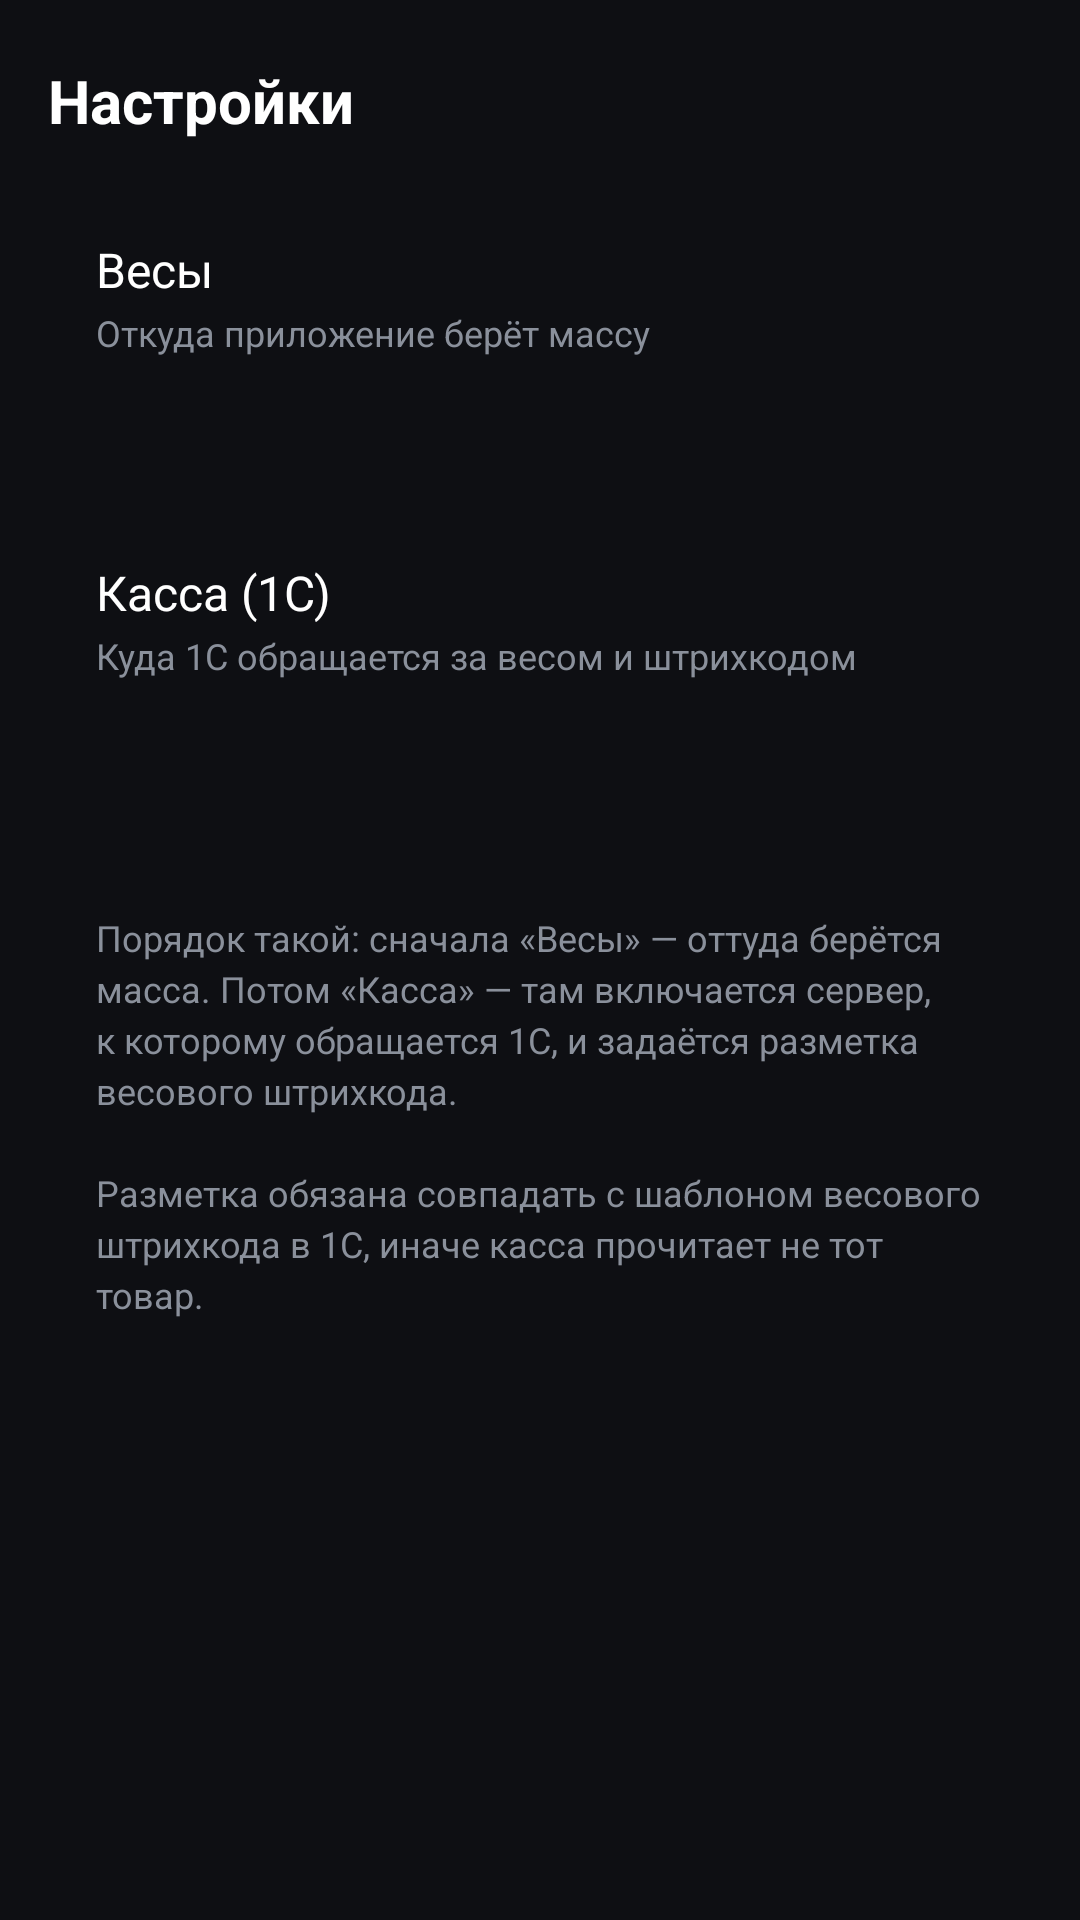

Write the Android layout XML for this screen, with the resource values it uses.
<!-- AndroidManifest.xml: application theme Theme.Lookalike -->
<!-- res/layout/activity_settings.xml -->
<?xml version="1.0" encoding="utf-8"?>
<LinearLayout xmlns:android="http://schemas.android.com/apk/res/android"
    android:layout_width="match_parent"
    android:layout_height="match_parent"
    android:orientation="vertical"
    android:background="@color/bg"
    android:padding="16dp">

    <TextView
        android:layout_width="match_parent"
        android:layout_height="wrap_content"
        android:paddingTop="4dp"
        android:paddingBottom="16dp"
        android:textSize="20sp"
        android:textStyle="bold"
        android:textColor="@color/text"
        android:text="@string/settings" />

    <LinearLayout
        android:id="@+id/scaleRow"
        android:layout_width="match_parent"
        android:layout_height="wrap_content"
        android:orientation="vertical"
        android:background="@drawable/card_click"
        android:padding="16dp">

        <TextView
            android:layout_width="match_parent"
            android:layout_height="wrap_content"
            android:textSize="16sp"
            android:textColor="@color/text"
            android:text="@string/set_scale" />

        <TextView
            android:layout_width="match_parent"
            android:layout_height="wrap_content"
            android:paddingTop="2dp"
            android:textSize="12sp"
            android:textColor="@color/muted"
            android:text="@string/set_scale_note" />

        <TextView
            android:id="@+id/scaleState"
            android:layout_width="match_parent"
            android:layout_height="wrap_content"
            android:paddingTop="8dp"
            android:textSize="13sp"
            android:textColor="@color/accent" />
    </LinearLayout>

    <LinearLayout
        android:id="@+id/serverRow"
        android:layout_width="match_parent"
        android:layout_height="wrap_content"
        android:orientation="vertical"
        android:layout_marginTop="10dp"
        android:background="@drawable/card_click"
        android:padding="16dp">

        <TextView
            android:layout_width="match_parent"
            android:layout_height="wrap_content"
            android:textSize="16sp"
            android:textColor="@color/text"
            android:text="@string/set_server" />

        <TextView
            android:layout_width="match_parent"
            android:layout_height="wrap_content"
            android:paddingTop="2dp"
            android:textSize="12sp"
            android:textColor="@color/muted"
            android:text="@string/set_server_note" />

        <TextView
            android:id="@+id/serverState"
            android:layout_width="match_parent"
            android:layout_height="wrap_content"
            android:paddingTop="8dp"
            android:textSize="13sp"
            android:textColor="@color/accent" />
    </LinearLayout>

    <TextView
        android:layout_width="match_parent"
        android:layout_height="wrap_content"
        android:layout_marginTop="20dp"
        android:background="@drawable/card"
        android:padding="16dp"
        android:textSize="12sp"
        android:lineSpacingExtra="3dp"
        android:textColor="@color/muted"
        android:text="@string/set_help" />
</LinearLayout>
<!-- resources referenced by this layout -->
<resources>
  <color name="accent">#E1306C</color>
  <color name="bg">#0E0F13</color>
  <color name="muted">#8A909B</color>
  <color name="text">#FFFFFF</color>
  <!-- drawable card_click (drawable) -->
  <?xml version="1.0" encoding="utf-8"?>
  <ripple xmlns:android="http://schemas.android.com/apk/res/android"
      android:color="#22FFFFFF">
      <item android:drawable="@drawable/card" />
  </ripple>
  <string name="set_help">Порядок такой: сначала «Весы» — оттуда берётся масса. Потом «Касса» — там включается сервер, к которому обращается 1С, и задаётся разметка весового штрихкода.\n\nРазметка обязана совпадать с шаблоном весового штрихкода в 1С, иначе касса прочитает не тот товар.</string>
  <string name="set_scale">Весы</string>
  <string name="set_scale_note">Откуда приложение берёт массу</string>
  <string name="set_server">Касса (1С)</string>
  <string name="set_server_note">Куда 1С обращается за весом и штрихкодом</string>
  <string name="settings">Настройки</string>
  <style name="Theme.Lookalike" parent="Theme.MaterialComponents.NoActionBar">
          <item name="android:windowBackground">@color/bg</item>
          <item name="android:statusBarColor">@color/bg</item>
          <item name="android:navigationBarColor">@color/bg</item>
          <item name="colorAccent">@color/accent</item>
          <item name="android:textColorPrimary">@color/text</item>
      </style>
</resources>
